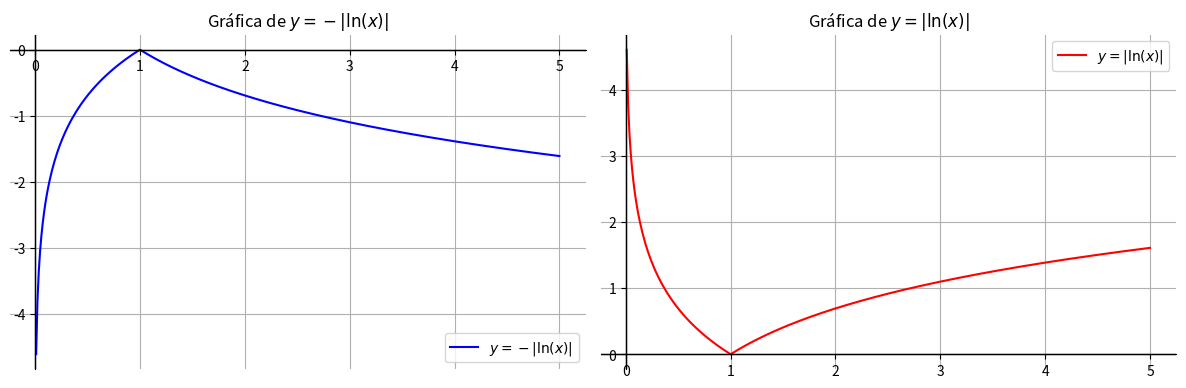

Source code (Python):
import numpy as np
import matplotlib.pyplot as plt

def f(x):
    return -np.abs(np.log(x))

def f_abs(x):
    return np.abs(np.log(x))

x = np.linspace(0.01, 5, 400)

y = f(x)
y_abs = f_abs(x)

plt.figure(figsize=(12, 4))

plt.subplot(1, 2, 1)
plt.plot(x, y, label='$y = -| \ln(x) |$', color='b')
plt.title('Gráfica de $y = -| \ln(x) |$')
plt.legend()
plt.axhline(y=0, color='black', linestyle='-', linewidth=1)
plt.axvline(x=0, color='black', linestyle='-', linewidth=1) 
plt.gca().spines['left'].set_position(('data', 0))
plt.gca().spines['right'].set_color('none')
plt.gca().spines['bottom'].set_position(('data', 0))
plt.gca().spines['top'].set_color('none')
plt.grid(True)

plt.subplot(1, 2, 2)
plt.plot(x, y_abs, label='$y = | \ln(x) |$', color='r')
plt.title('Gráfica de $y = | \ln(x) |$')
plt.legend()
plt.axhline(y=0, color='black', linestyle='-', linewidth=1)
plt.axvline(x=0, color='black', linestyle='-', linewidth=1) 
plt.gca().spines['left'].set_position(('data', 0))
plt.gca().spines['right'].set_color('none')
plt.gca().spines['bottom'].set_position(('data', 0))
plt.gca().spines['top'].set_color('none')
plt.grid(True)

plt.tight_layout()

plt.show()
